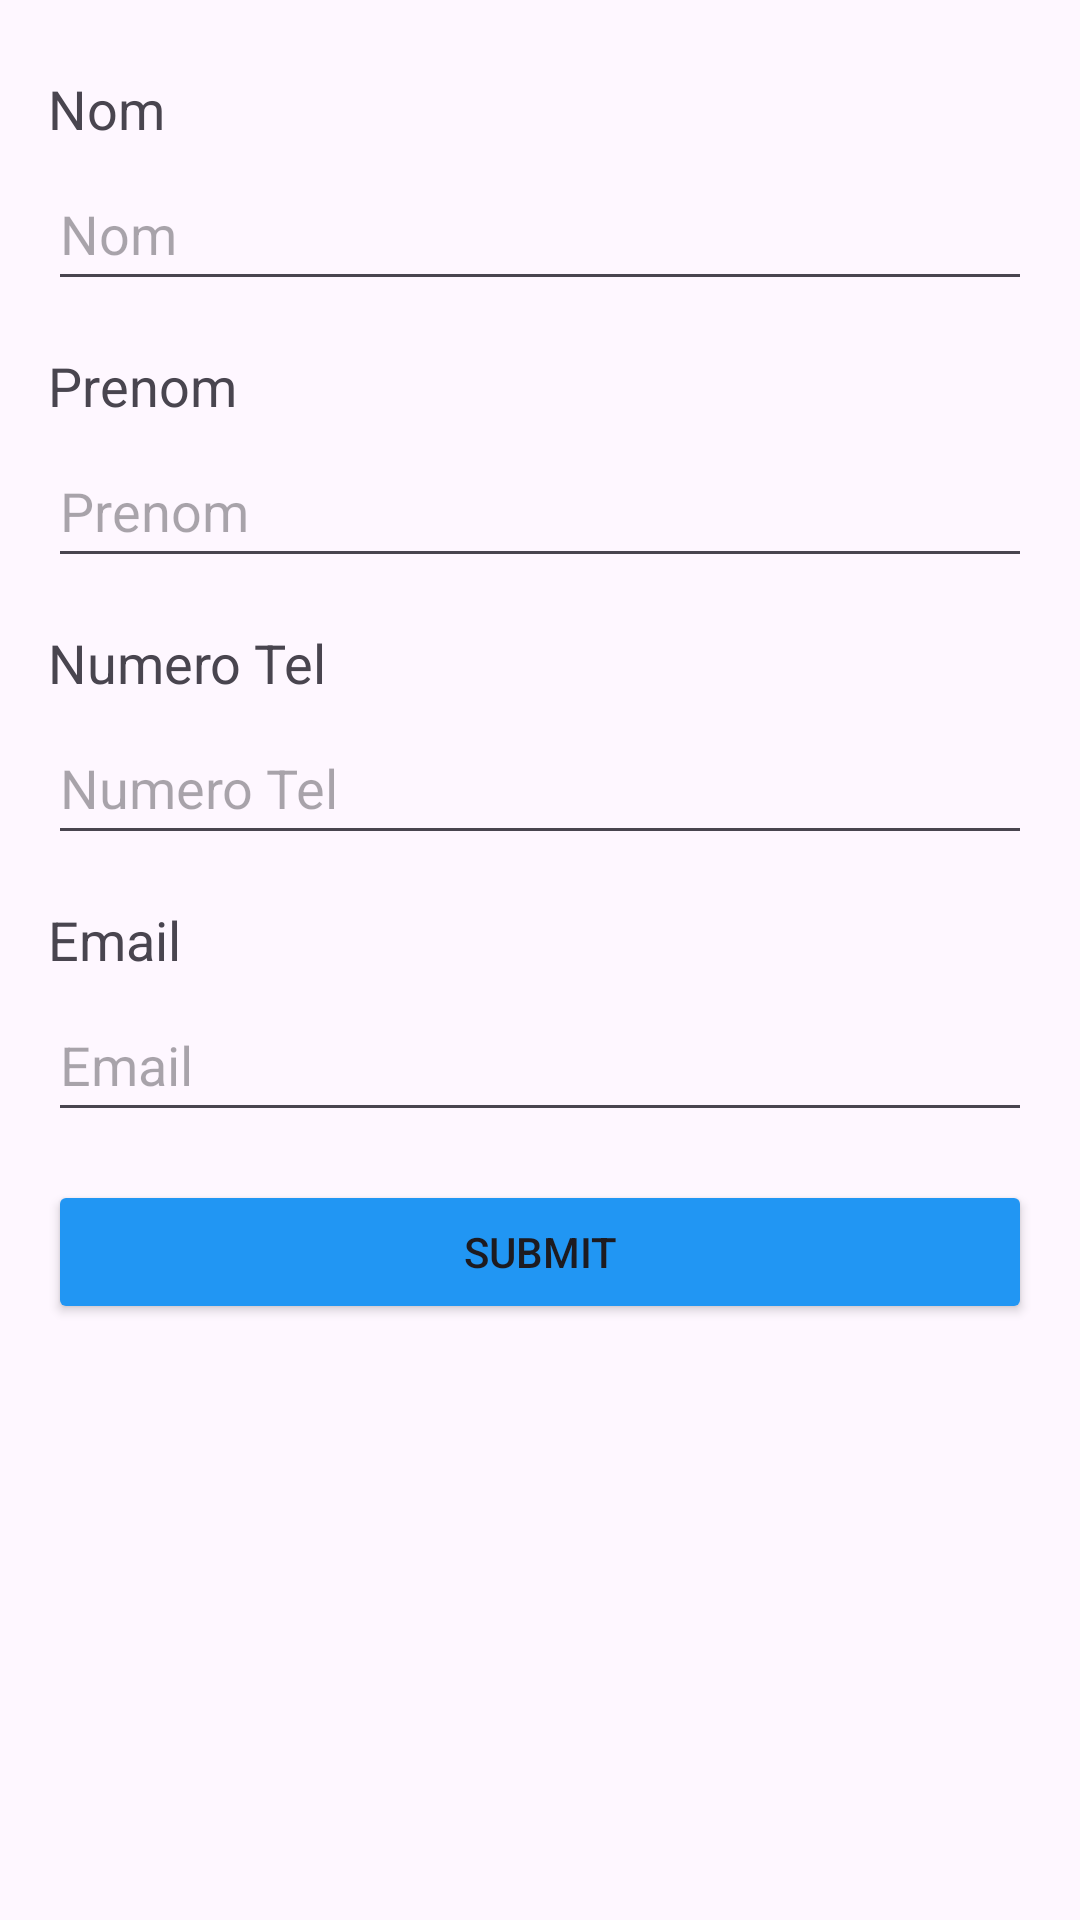

Write the Android layout XML for this screen, with the resource values it uses.
<!-- AndroidManifest.xml: application theme Theme.ProjetMobile2 -->
<!-- res/layout/activity_main.xml -->
<?xml version="1.0" encoding="utf-8"?>
<RelativeLayout xmlns:android="http://schemas.android.com/apk/res/android"
    xmlns:tools="http://schemas.android.com/tools"
    android:layout_width="match_parent"
    android:layout_height="match_parent"
    android:paddingLeft="16dp"
    android:paddingTop="16dp"
    android:paddingRight="16dp"
    android:paddingBottom="16dp"
    tools:context=".SignUpActivity">

    <TextView
        android:id="@+id/nomTextView"
        android:layout_width="wrap_content"
        android:layout_height="wrap_content"
        android:text="@string/nom"
        android:textSize="18sp"
        android:layout_marginTop="8dp"/>

    <EditText
        android:id="@+id/editTextNom"
        android:layout_width="match_parent"
        android:layout_height="wrap_content"
        android:layout_below="@id/nomTextView"
        android:layout_marginTop="4dp"
        android:hint="@string/nom"
        android:inputType="textPersonName"
        android:minHeight="48dp" />

    <TextView
        android:id="@+id/prenomTextView"
        android:layout_width="wrap_content"
        android:layout_height="wrap_content"
        android:text="@string/prenom"
        android:textSize="18sp"
        android:layout_below="@id/editTextNom"
        android:layout_marginTop="16dp"/>

    <EditText
        android:id="@+id/editTextPrenom"
        android:layout_width="match_parent"
        android:layout_height="wrap_content"
        android:layout_below="@id/prenomTextView"
        android:layout_marginTop="4dp"
        android:hint="@string/prenom"
        android:inputType="textPersonName"
        android:minHeight="48dp" />

    <TextView
        android:id="@+id/numTelTextView"
        android:layout_width="wrap_content"
        android:layout_height="wrap_content"
        android:text="@string/num"
        android:textSize="18sp"
        android:layout_below="@id/editTextPrenom"
        android:layout_marginTop="16dp"/>

    <EditText
        android:id="@+id/editTextNum"
        android:layout_width="match_parent"
        android:layout_height="wrap_content"
        android:layout_below="@id/numTelTextView"
        android:layout_marginTop="4dp"
        android:hint="@string/num"
        android:inputType="phone"
        android:minHeight="48dp" />

    <TextView
        android:id="@+id/textViewEmail"
        android:layout_width="wrap_content"
        android:layout_height="wrap_content"
        android:text="@string/email"
        android:textSize="18sp"
        android:layout_below="@id/editTextNum"
        android:layout_marginTop="16dp"/>

    <EditText
        android:id="@+id/editTextEmail"
        android:layout_width="match_parent"
        android:layout_height="wrap_content"
        android:layout_below="@id/textViewEmail"
        android:layout_marginTop="4dp"
        android:hint="@string/email"
        android:inputType="textEmailAddress"
        android:minHeight="48dp" />

    <Button
        android:id="@+id/button"
        android:layout_width="match_parent"
        android:layout_height="wrap_content"
        android:layout_below="@id/editTextEmail"
        android:layout_marginTop="16dp"
        android:backgroundTint="#2196F3"
        android:text="@string/submit" />
</RelativeLayout>
<!-- resources referenced by this layout -->
<resources>
  <string name="email">Email</string>
  <string name="nom">Nom</string>
  <string name="num">Numero Tel</string>
  <string name="prenom">Prenom</string>
  <string name="submit">Submit</string>
  <style name="Theme.ProjetMobile2" parent="Base.Theme.ProjetMobile2" />
  <style name="Base.Theme.ProjetMobile2" parent="Theme.Material3.DayNight.NoActionBar">
          
          
      </style>
</resources>
